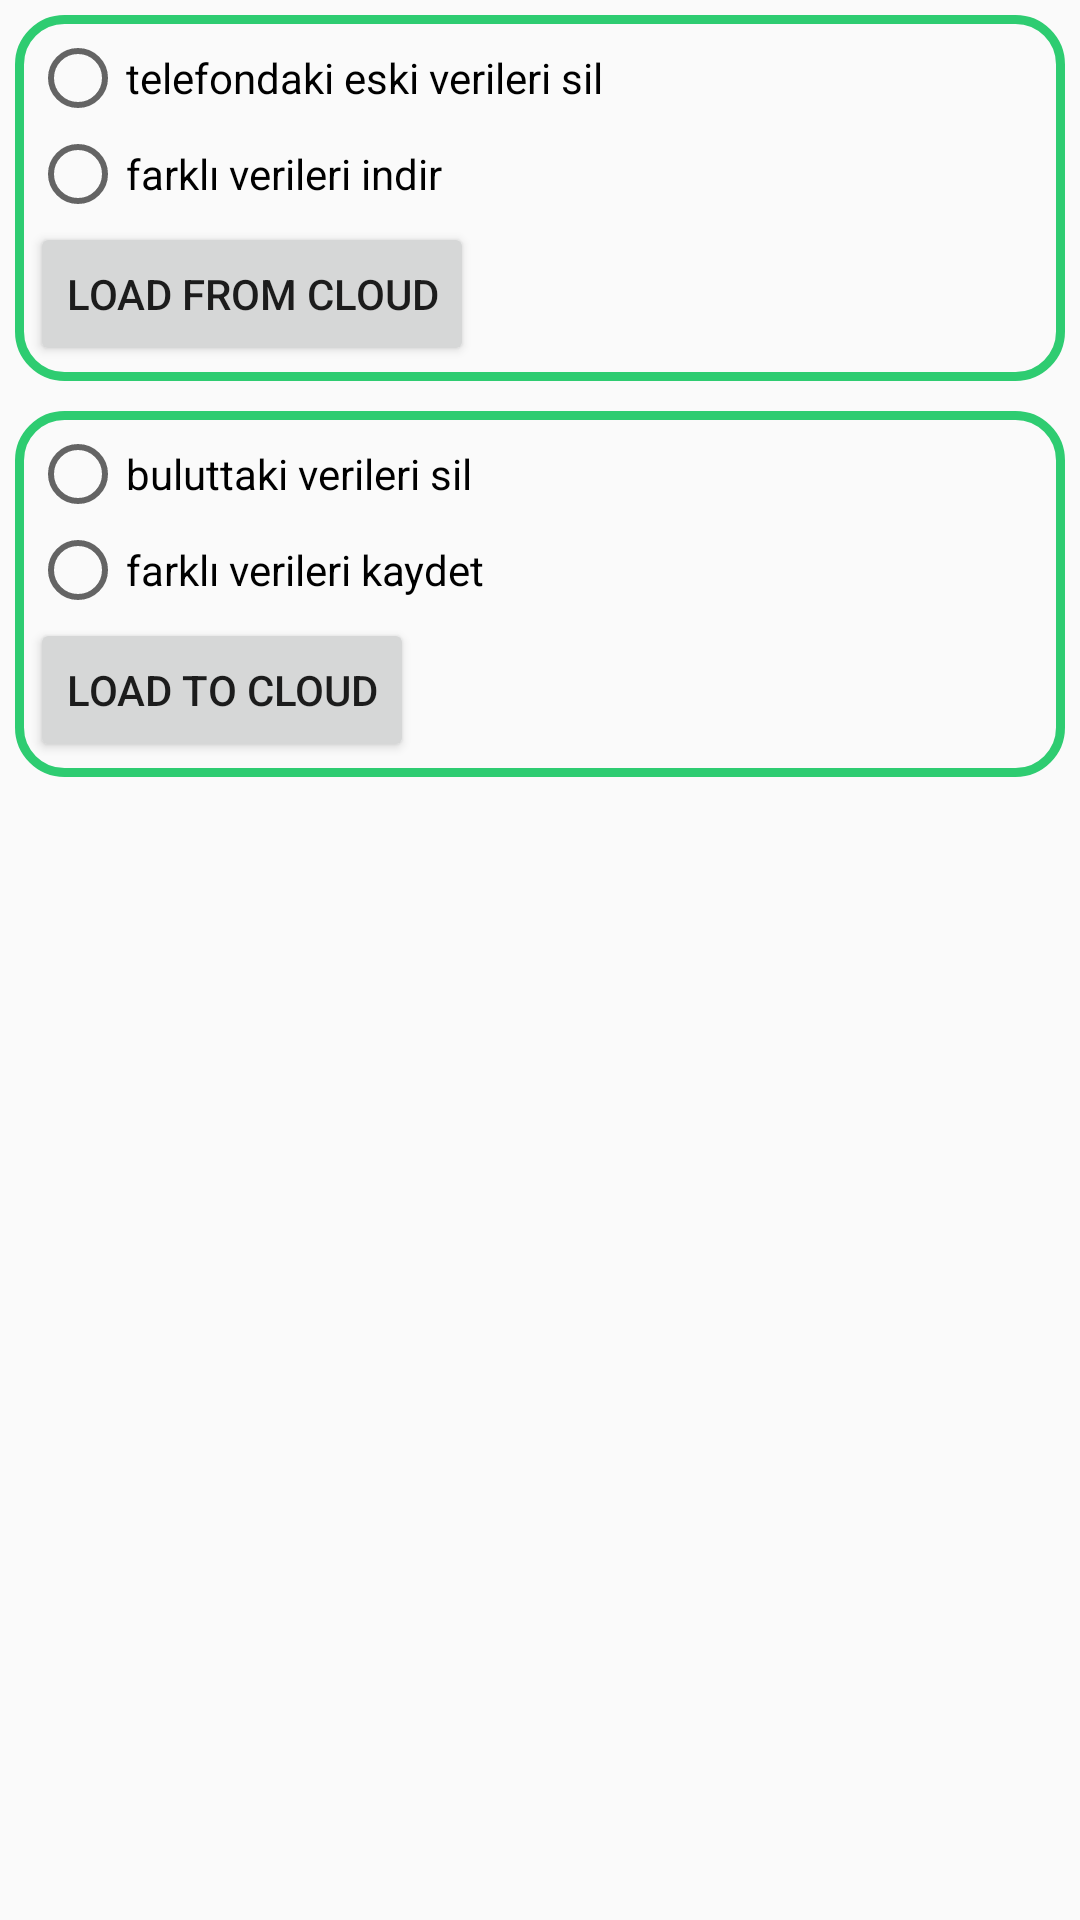

Android layout source for this screen:
<!-- AndroidManifest.xml: application theme Theme.TravelAssistant -->
<!-- res/layout/alert_dialog_sync_to_cloud.xml -->
<?xml version="1.0" encoding="utf-8"?>
<LinearLayout xmlns:android="http://schemas.android.com/apk/res/android"
    android:orientation="vertical"
    android:layout_width="match_parent"
    android:layout_height="wrap_content">

   <LinearLayout
       android:layout_width="match_parent"
       android:layout_height="wrap_content"
       android:orientation="vertical"
       android:background="@drawable/line_background"
       android:padding="5dp"
       android:layout_margin="5dp">

       <RadioButton
           android:layout_width="wrap_content"
           android:layout_height="wrap_content"
           android:text="telefondaki eski verileri sil"/>

       <RadioButton
           android:layout_width="wrap_content"
           android:layout_height="wrap_content"
           android:text="farklı verileri indir"/>

       <Button
           android:layout_width="wrap_content"
           android:layout_height="wrap_content"
           android:text="load from cloud"/>

   </LinearLayout>

    <LinearLayout
        android:layout_width="match_parent"
        android:layout_height="wrap_content"
        android:orientation="vertical"
        android:background="@drawable/line_background"
        android:padding="5dp"
        android:layout_margin="5dp">

        <RadioButton
            android:layout_width="wrap_content"
            android:layout_height="wrap_content"
            android:text="buluttaki verileri sil"/>

        <RadioButton
            android:layout_width="wrap_content"
            android:layout_height="wrap_content"
            android:text="farklı verileri kaydet"/>

        <Button
            android:layout_width="wrap_content"
            android:layout_height="wrap_content"
            android:text="load to cloud"/>

    </LinearLayout>

</LinearLayout>
<!-- resources referenced by this layout -->
<resources>
  <!-- drawable line_background (drawable) -->
  <?xml version="1.0" encoding="utf-8"?>
  <shape xmlns:android="http://schemas.android.com/apk/res/android"
      android:shape="rectangle">
  
      <stroke android:color="#2ECC71" android:width="3dp"/>
  
      <corners android:radius="15dp"/>
  
  </shape>
  <style name="Theme.TravelAssistant" parent="Theme.AppCompat.DayNight.NoActionBar">
          
          <item name="colorPrimary">@color/green1</item>
          <item name="colorPrimaryVariant">@color/green1</item>
          <item name="colorOnPrimary">@color/white</item>
          
          <item name="colorSecondary">@color/teal_200</item>
          <item name="colorSecondaryVariant">@color/teal_700</item>
          <item name="colorOnSecondary">@color/black</item>
          
          <item name="android:statusBarColor" tools:targetApi="l">?attr/colorPrimaryVariant</item>
          
      </style>
  <color name="green1">#048243</color>
  <color name="white">#FFFFFFFF</color>
  <color name="teal_200">#FF03DAC5</color>
  <color name="teal_700">#FF018786</color>
  <color name="black">#FF000000</color>
</resources>
